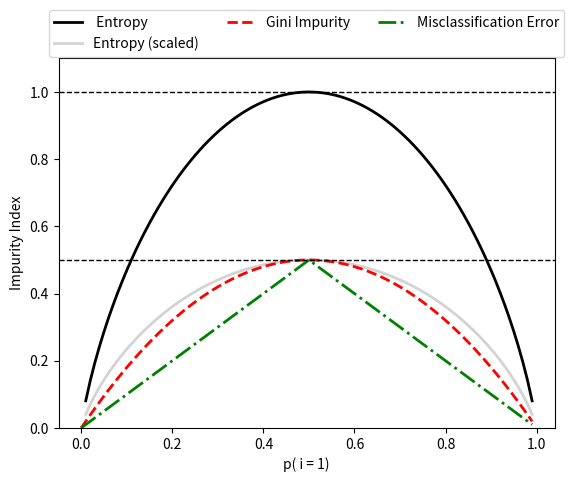

Write the Python code that produced this figure.
#! /library/Frameworks/Python.framework/Versions/3.5/python3.5

from matplotlib import pyplot as plt
import numpy as np

def gini(p):
    return p * (1 - p) + (1 - p) * (1 - (1 - p))

def entropy(p):
    return -p * np.log2(p) - (1 - p) * np.log2((1 - p))

def error(p):
    return 1 - np.max([p, 1 - p])

x = np.arange(0.0, 1.0, 0.01)
ent = [entropy(p) if p != 0 else None for p in x]
sc_ent = [e * 0.5 if e else None for e in ent]
err = [error(i) for i in x]
fig = plt.figure()
ax = plt.subplot(111)

for i, lab, ls, c, in zip([ent, sc_ent, gini( x), err],
                          [' Entropy', 'Entropy (scaled)', 'Gini Impurity', 'Misclassification Error'],
                          ['-', '-', '--', '-.'],
                          ['black', 'lightgray', 'red', 'green']):
    line = ax.plot(x, i, label=lab, linestyle=ls, lw=2, color=c)
ax.legend(loc='upper center', bbox_to_anchor=( 0.5, 1.15), ncol=3, fancybox=True, shadow=False)
ax.axhline(y=0.5, linewidth=1, color='k', linestyle='--')
ax.axhline(y=1.0, linewidth=1, color='k', linestyle='--')
plt.ylim([0, 1.1])
plt.xlabel('p( i = 1)')
plt.ylabel('Impurity Index')
plt.show()

